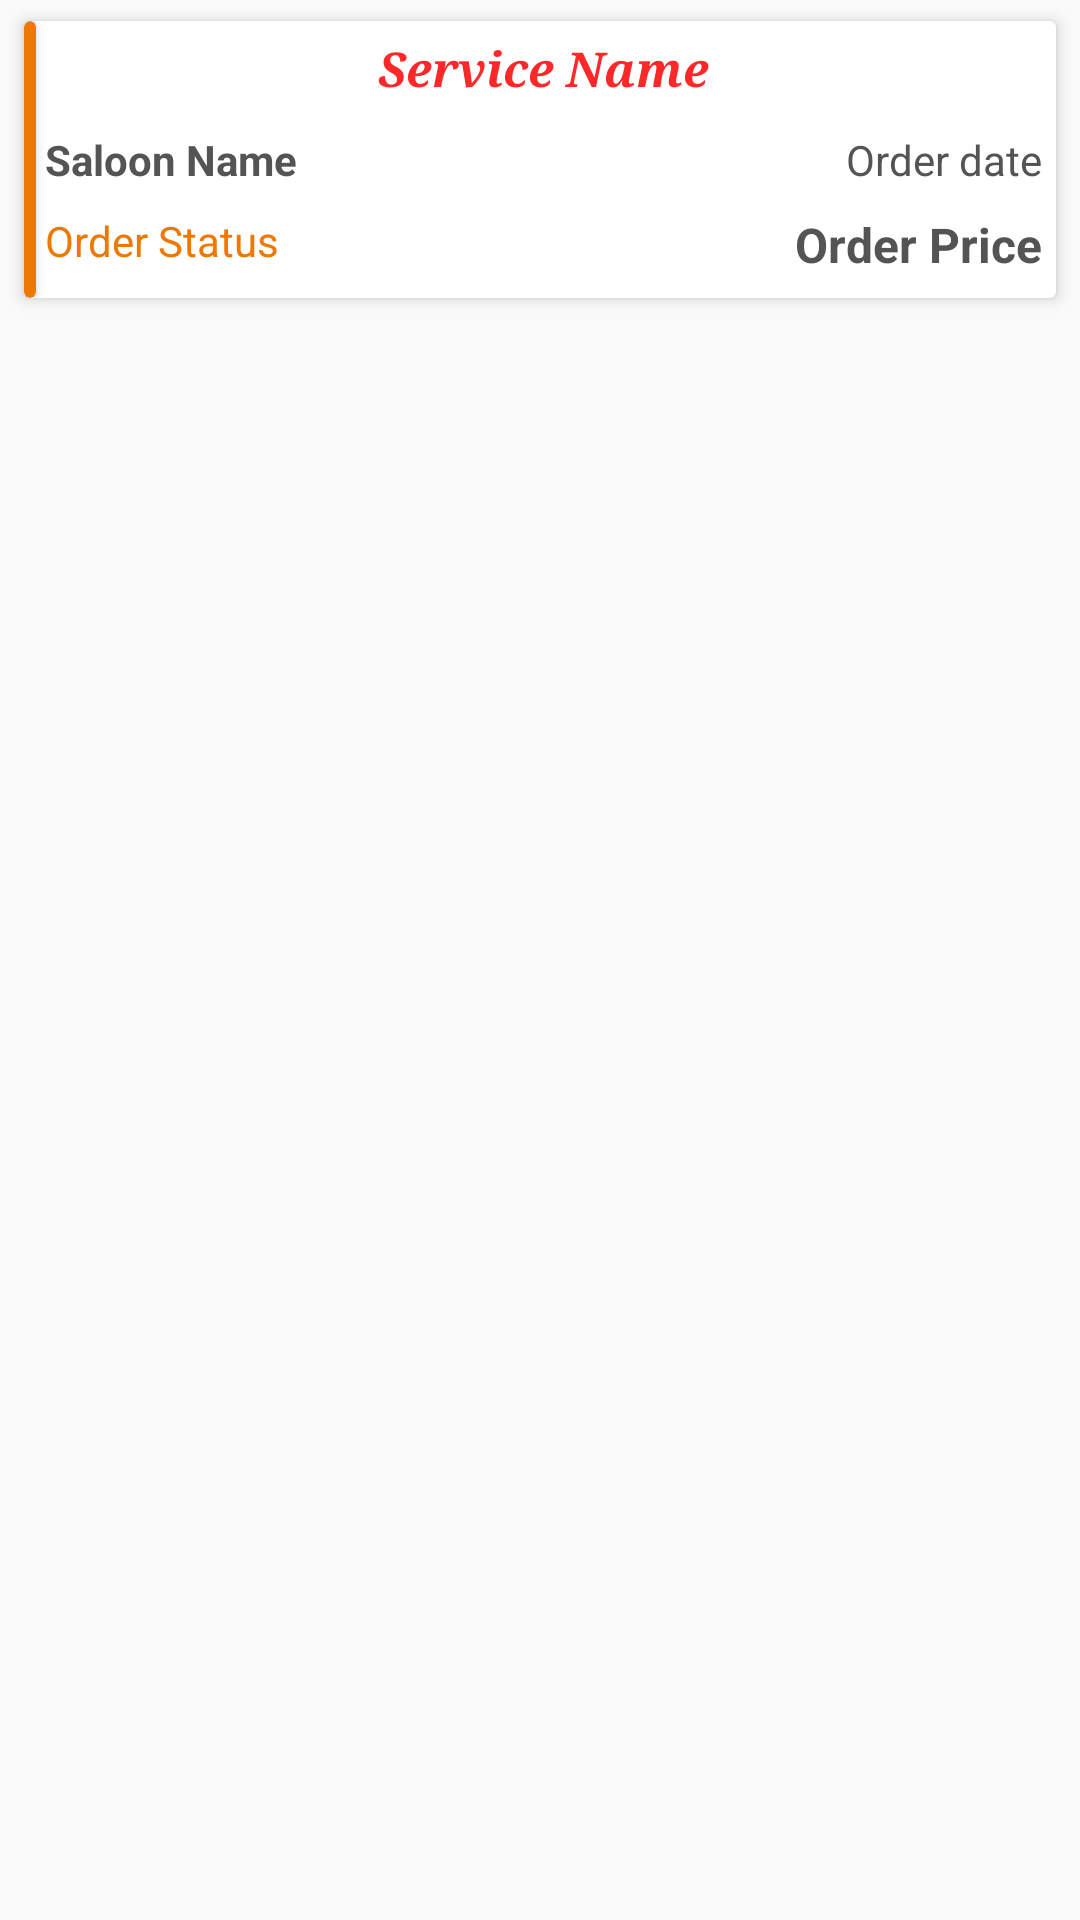

Write the Android layout XML for this screen, with the resource values it uses.
<!-- AndroidManifest.xml: application theme AppTheme -->
<!-- res/layout/order_adapter_row.xml -->
<?xml version="1.0" encoding="utf-8"?>
<LinearLayout xmlns:android="http://schemas.android.com/apk/res/android"
    android:layout_width="match_parent"
    android:layout_height="wrap_content"
    android:orientation="vertical">


    
    <android.support.v7.widget.CardView xmlns:card_view="http://schemas.android.com/apk/res-auto"
        android:id="@+id/card_view"
        android:layout_width="match_parent"
        android:layout_height="wrap_content"
        android:layout_marginBottom="10dp"
        android:layout_marginLeft="8dp"
        android:layout_marginRight="8dp"
        android:layout_marginTop="7dp"
        card_view:cardCornerRadius="2dp"
        card_view:cardElevation="3sp">

        <android.support.v7.widget.CardView
            android:id="@+id/orderAdapterRow_colorcard_cardview"
            android:layout_width="4dp"
            android:layout_height="match_parent"
            card_view:cardBackgroundColor="@color/yellow"></android.support.v7.widget.CardView>

        <LinearLayout
            android:layout_width="match_parent"
            android:layout_height="wrap_content"
            android:layout_marginBottom="7dp"
            android:layout_marginLeft="7dp"
            android:layout_marginRight="5dp"
            android:layout_marginTop="5dp"
            android:orientation="vertical">

            <LinearLayout
                android:layout_width="match_parent"
                android:layout_height="wrap_content"
                android:orientation="horizontal">

                <TextView
                    android:id="@+id/orderAdapterRow_serviceName_textview"
                    android:layout_width="match_parent"
                    android:layout_height="wrap_content"
                    android:fontFamily="serif"
                    android:text="Service Name"
                    android:textAlignment="center"
                    android:textColor="@color/colorPrimary"
                    android:textSize="16sp"
                    android:textStyle="bold|italic" />


            </LinearLayout>

            <LinearLayout
                android:layout_width="match_parent"
                android:layout_height="wrap_content"
                android:layout_marginTop="10dp"
                android:orientation="horizontal">


                <TextView
                    android:id="@+id/orderAdapterRow_saloonName_textview"
                    android:layout_width="wrap_content"
                    android:layout_height="wrap_content"
                    android:text="Saloon Name"
                    android:textColor="@color/greyish"
                    android:textSize="14sp"
                    android:textStyle="bold" />


                <TextView
                    android:id="@+id/orderAdapterRow_orderDate_textview"
                    android:layout_width="match_parent"
                    android:layout_height="wrap_content"
                    android:layout_gravity="right|end"
                    android:layout_weight="1"
                    android:text="Order date"
                    android:textAlignment="viewEnd"
                    android:textColor="@color/greyish" />
            </LinearLayout>


            <LinearLayout
                android:layout_width="match_parent"
                android:layout_height="wrap_content"
                android:layout_marginTop="8dp"
                android:orientation="horizontal">

                <TextView
                    android:id="@+id/orderAdapterRow_orderStatus_textview"
                    android:layout_width="wrap_content"
                    android:layout_height="wrap_content"
                    android:text="Order Status"
                    android:textColor="@color/yellow" />

                <TextView
                    android:id="@+id/orderAdapterRow_orderPrice_textview"
                    android:layout_width="match_parent"
                    android:layout_height="wrap_content"
                    android:layout_gravity="right|end"
                    android:text="Order Price"
                    android:textAlignment="viewEnd"
                    android:textColor="@color/greyish"
                    android:textSize="16sp"
                    android:textStyle="bold" />

            </LinearLayout>

        </LinearLayout>
    </android.support.v7.widget.CardView>


</LinearLayout>
<!-- resources referenced by this layout -->
<resources>
  <color name="colorPrimary">#fe2828</color>
  <color name="greyish">#545454</color>
  <color name="yellow">#ed7904</color>
  <style name="AppTheme" parent="Theme.AppCompat.Light.DarkActionBar">
          
          <item name="colorPrimary">@color/colorPrimary</item>
          <item name="colorPrimaryDark">@color/colorPrimaryDark</item>
          <item name="colorAccent">@color/colorAccent</item>
      </style>
  <color name="colorPrimaryDark">#a31a1a</color>
  <color name="colorAccent">#2a2a2a</color>
</resources>
